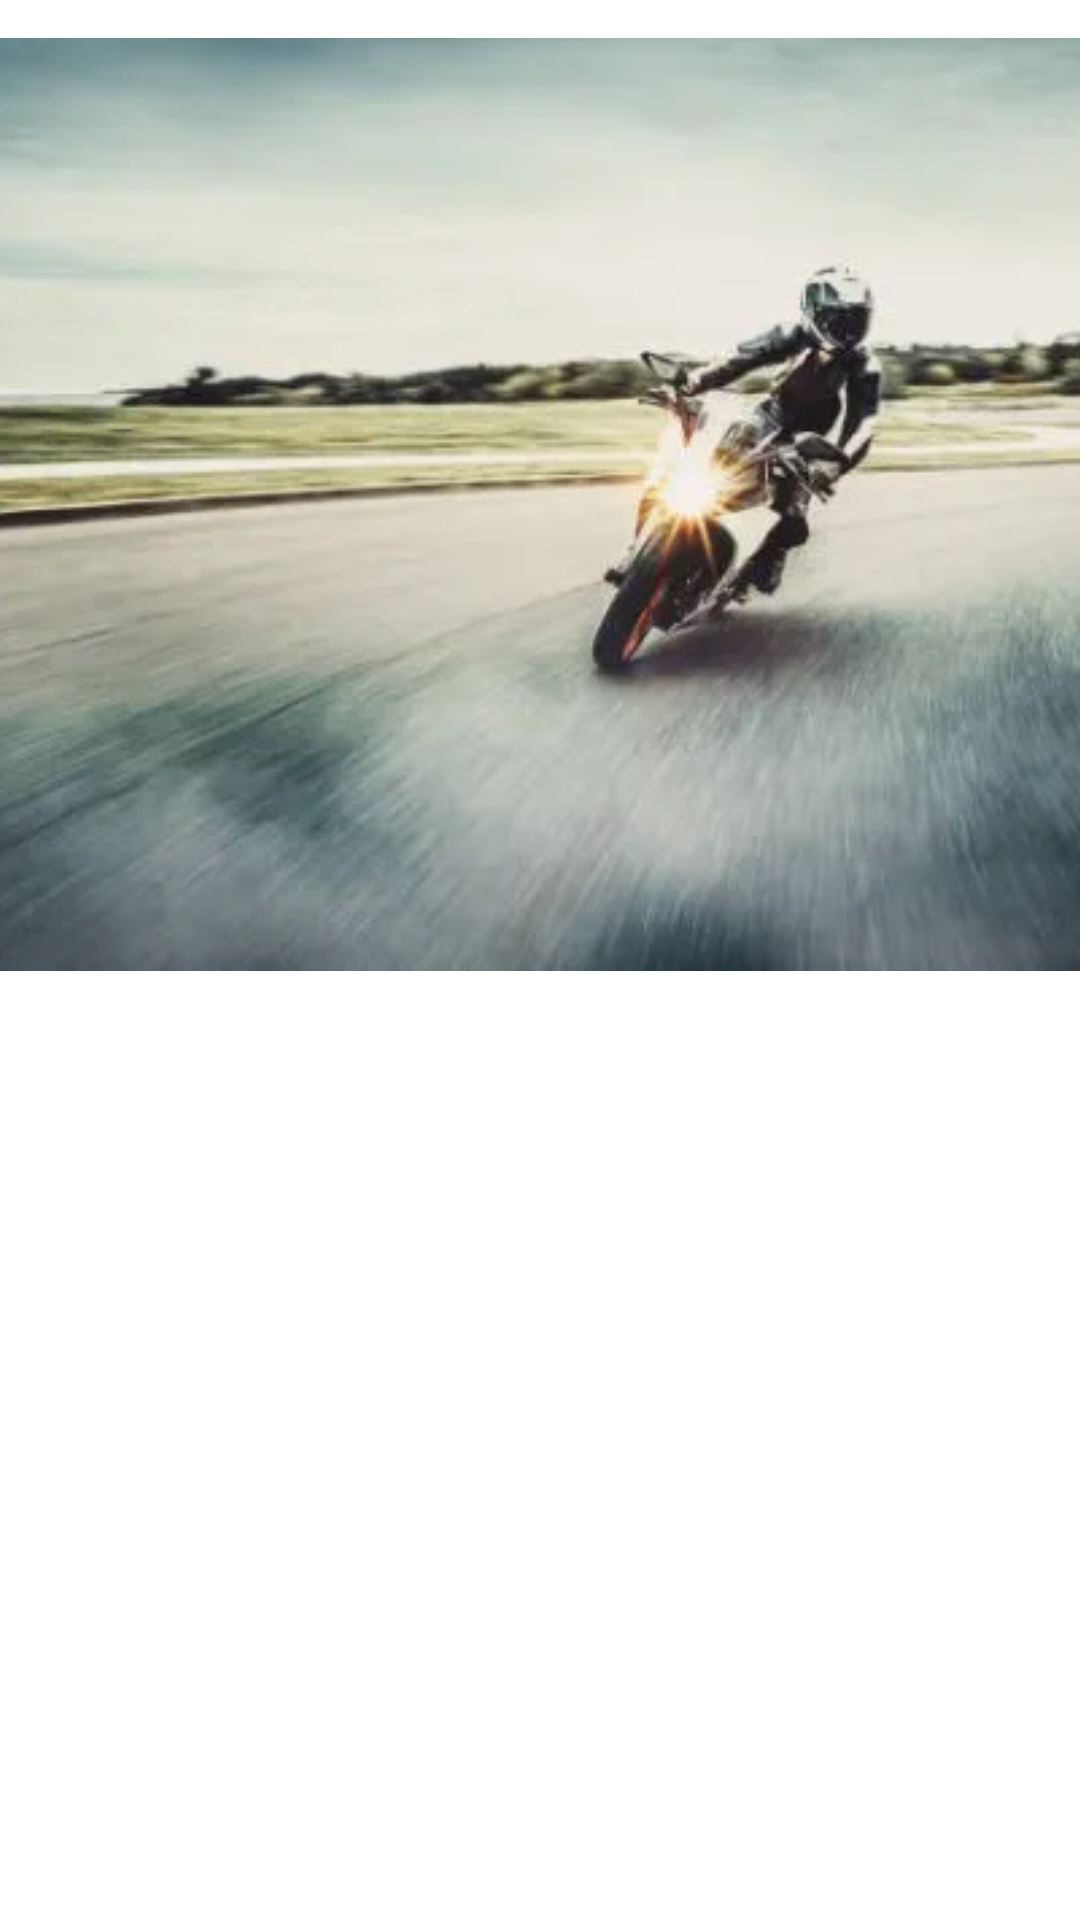

Android layout source for this screen:
<!-- AndroidManifest.xml: application theme Theme.Otomotif -->
<!-- res/layout/fragment_slideshow.xml -->
<?xml version="1.0" encoding="utf-8"?>
<androidx.constraintlayout.widget.ConstraintLayout xmlns:android="http://schemas.android.com/apk/res/android"
    xmlns:app="http://schemas.android.com/apk/res-auto"
    xmlns:tools="http://schemas.android.com/tools"
    android:layout_width="match_parent"
    android:layout_height="match_parent"
    tools:context=".ui.slideshow.SlideshowFragment">

    <TextView
        android:id="@+id/text_slideshow"
        android:layout_width="match_parent"
        android:layout_height="wrap_content"
        android:layout_marginStart="8dp"
        android:layout_marginTop="8dp"
        android:layout_marginEnd="8dp"
        android:textAlignment="center"
        android:textSize="20sp"
        app:layout_constraintBottom_toBottomOf="parent"
        app:layout_constraintEnd_toEndOf="parent"
        app:layout_constraintHorizontal_bias="0.0"
        app:layout_constraintStart_toStartOf="parent"
        app:layout_constraintTop_toTopOf="parent"
        app:layout_constraintVertical_bias="0.977" />

    <ImageView
        android:id="@+id/item_image"
        android:layout_width="407dp"
        android:layout_height="311dp"
        android:importantForAccessibility="no"
        android:scaleType="centerCrop"
        android:src="@drawable/motor"
        app:layout_constraintBottom_toBottomOf="parent"
        app:layout_constraintEnd_toEndOf="parent"
        app:layout_constraintHorizontal_bias="0.0"
        app:layout_constraintStart_toStartOf="parent"
        app:layout_constraintTop_toTopOf="parent"
        app:layout_constraintVertical_bias="0.038" />
</androidx.constraintlayout.widget.ConstraintLayout>
<!-- resources referenced by this layout -->
<resources>
  <!-- drawable motor: png bitmap (drawable-v21, 189846 bytes) -->
  <style name="Theme.Otomotif" parent="Theme.MaterialComponents.DayNight.DarkActionBar">
          
          <item name="colorPrimary">@color/purple_500</item>
          <item name="colorPrimaryVariant">@color/purple_700</item>
          <item name="colorOnPrimary">@color/white</item>
          
          <item name="colorSecondary">@color/teal_200</item>
          <item name="colorSecondaryVariant">@color/teal_700</item>
          <item name="colorOnSecondary">@color/black</item>
          
          <item name="android:statusBarColor" tools:targetApi="l">?attr/colorPrimaryVariant</item>
          
      </style>
  <!-- not gathered from this repository: default colours our renderer supplied (Android Studio template values) -->
  <color name="purple_500">#FF6200EE</color>
  <color name="purple_700">#FF3700B3</color>
  <color name="teal_200">#FF03DAC5</color>
  <color name="teal_700">#FF018786</color>
  <color name="black">#FF000000</color>
  <color name="white">#FFFFFFFF</color>
</resources>
